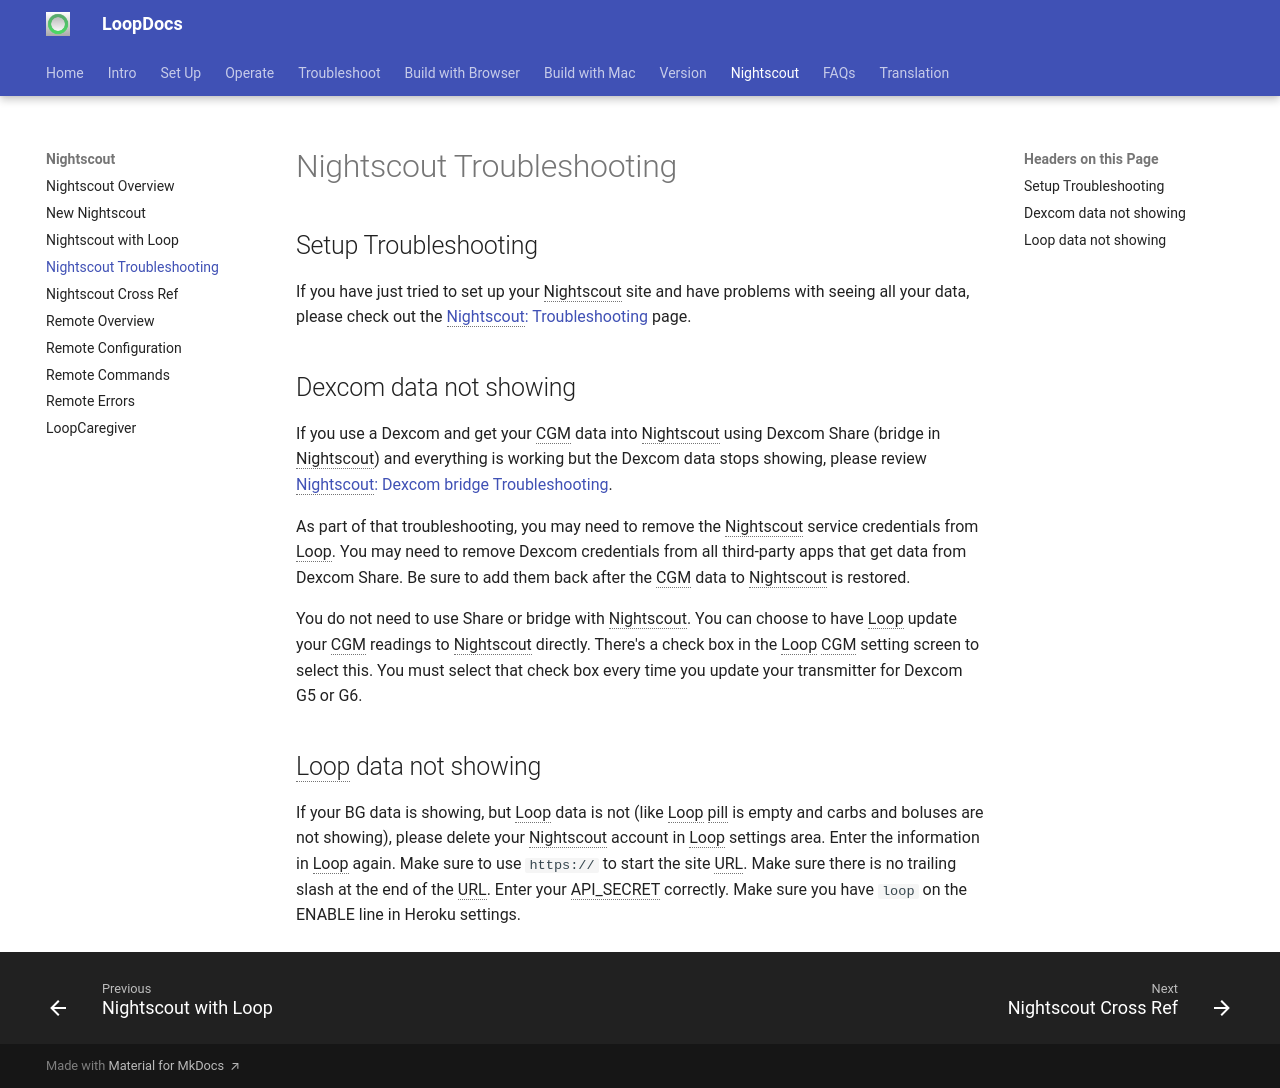

repository: LoopKit/loopdocs · page: nightscout/troubleshoot/index.html · generator: mkdocs

## Setup Troubleshooting

If you have just tried to set up your Nightscout site and have problems with seeing all your data, please check out the [Nightscout: Troubleshooting](https://nightscout.github.io/troubleshoot/troubleshoot)  page.

## Dexcom data not showing

If you use a Dexcom and get your CGM data into Nightscout using Dexcom Share (bridge in Nightscout) and everything is working but the Dexcom data stops showing, please review [Nightscout: Dexcom bridge Troubleshooting](https://nightscout.github.io/troubleshoot/dexcom_bridge/).

As part of that troubleshooting, you may need to remove the Nightscout service credentials from Loop. You may need to remove Dexcom credentials from all third-party apps that get data from Dexcom Share. Be sure to add them back after the CGM data to Nightscout is restored.

You do not need to use Share or bridge with Nightscout. You can choose to have Loop update your CGM readings to Nightscout directly. There's a check box in the Loop CGM setting screen to select this. You must select that check box every time you update your transmitter for Dexcom G5 or G6.

## Loop data not showing

If your BG data is showing, but Loop data is not (like Loop pill is empty and carbs and boluses are not showing), please delete your Nightscout account in Loop settings area. Enter the information in Loop again. Make sure to use `https://` to start the site URL. Make sure there is no trailing slash at the end of the URL. Enter your API_SECRET correctly. Make sure you have `loop` on the ENABLE line in Heroku settings.
